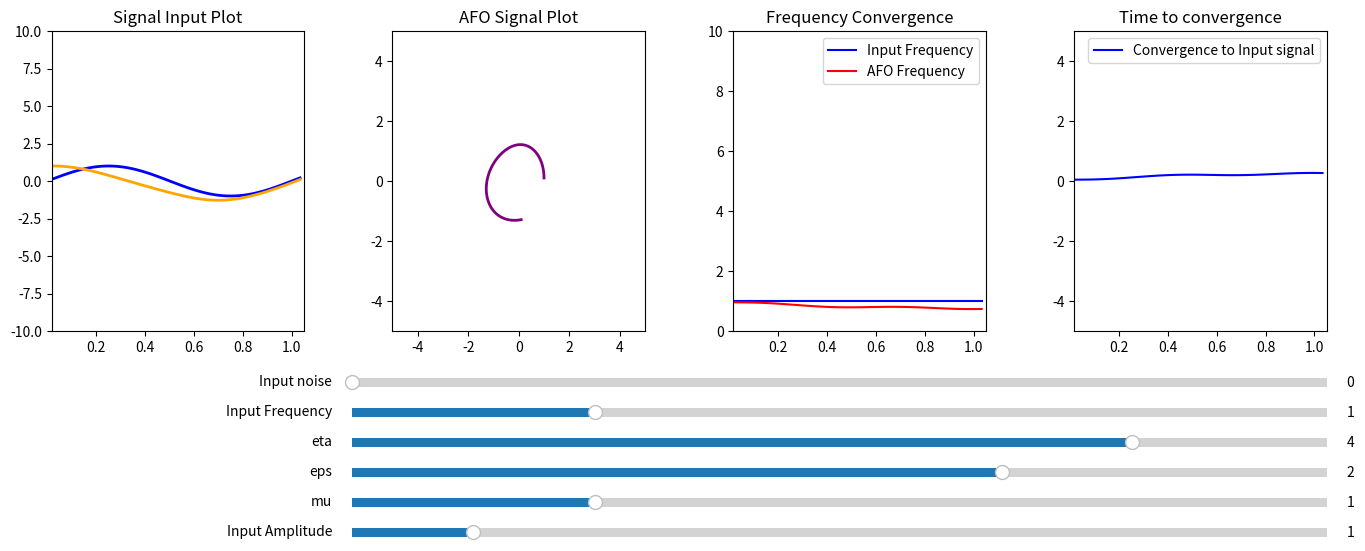

Recreate this plot in Python. (Note: this script raises an exception after producing the figure.)
import numpy as np
import matplotlib.pyplot as plt
from matplotlib.widgets import Button, Slider
from collections import deque
from matplotlib.animation import FuncAnimation

#Initial Inputs
sampling_frequency=60
dt=1/sampling_frequency
init_mu=1
init_eps=2.0
init_eta=4.0
init_frequency=1.0
init_amplitude=1.0
init_noise=0.05
t=0


#AFO state Variables

x_state,y_state,omega_state = 1, 0, 6.0

#Signal Input
def f(t,amplitude,frequency,noise):
    return amplitude*np.sin(2*np.pi*frequency*t)+np.random.normal(0,noise)


fig, (ax1,ax2,ax3,ax4) = plt.subplots(nrows=1,ncols=4,figsize=(15,6))

plt.subplots_adjust(
    left=0.05,    # left edge of plots (0=figure left edge)
    right=0.9,   # right edge of plots — everything right of 0.75 is empty margin
    top=0.90,     # top edge
    bottom=0.4,  # bottom edge — leaves room for sliders below
    wspace=0.35   # horizontal space *between* subplots
)

#Parameterized Function 

def step_afo(signal,omega0,x0,y0,eps,mu,eta):
    r=np.sqrt(x0**2 +y0**2) + 1e-9
    xdot=(mu-np.square(r))*x0 - omega0 * y0 + eps*signal
    ydot=(mu-np.square(r))*y0 + omega0 * x0
    omegadot= -eta*signal*y0/r

    x_new=xdot*dt+x0
    y_new=ydot*dt+y0

    omega = np.clip(omega0 + omegadot * dt, 0.3, 10.0)

    phase = (np.arctan2(y_new,x_new) + np.pi)/(2*np.pi)

    return phase, x_new, y_new, omega




#Plots
time_history = deque(maxlen=500)
sig_buf = deque(maxlen=500)
afo_buf_x = deque(maxlen=500)
afo_buf_y = deque(maxlen=500)
signal_freq_buf=deque(maxlen=500)
afo_freq_buf=deque(maxlen=500)
convergence=deque(maxlen=500)


signal_line, = ax1.plot([],[],lw=2,color='Blue')
afo_line, =ax1.plot([],[],lw=2,color='Orange')
ax1.set_ylim(-4,4)
ax1.set_title('Signal Input Plot')


afo, = ax2.plot([],[],lw=2,color='Purple')
ax2.set_xlim(-5 ,5) 
ax2.set_ylim(-3,3)
ax2.set_title('AFO Signal Plot')


input_freq, = ax3.plot([],[],color="Blue",label="Input Frequency")
afo_freq, = ax3.plot([],[],color="Red",label="AFO Frequency")
ax3.legend(loc="upper right")
ax3.set_ylim(0,6)
ax3.set_title('Frequency Convergence')

variance, = ax4.plot([],[],color='Blue',label="Convergence to Input signal")
ax4.legend(loc='upper right')
ax4.set_ylim(0,6)
ax4.set_title('Time to convergence')





#Sliders 
ax_amp = fig.add_axes([0.25, 0.05, 0.65, 0.03])
ax_mu=fig.add_axes([0.25, 0.1, 0.65, 0.03])
ax_eps=fig.add_axes([0.25, 0.15, 0.65, 0.03])
ax_eta=fig.add_axes([0.25, 0.2, 0.65, 0.03])
ax_freq = fig.add_axes([0.25, 0.25, 0.65, 0.03])
ax_noise=fig.add_axes([0.25, 0.3, 0.65, 0.03])


amp_slider   = Slider(ax=ax_amp,   label='Input Amplitude',   valmin=0, valmax=8.0, valstep=0.1, valinit=init_amplitude)
mu_slider    = Slider(ax=ax_mu,    label='mu',                valmin=0, valmax=4.0, valstep=0.1, valinit=init_mu)
eps_slider   = Slider(ax=ax_eps,   label='eps',               valmin=0, valmax=3.0, valstep=0.1, valinit=init_eps)
eta_slider   = Slider(ax=ax_eta,   label='eta',               valmin=0, valmax=5.0, valstep=0.05,valinit=init_eta)
freq_slider  = Slider(ax=ax_freq,  label='Input Frequency',   valmin=0, valmax=4.0, valstep=0.1, valinit=init_frequency)
noise_slider = Slider(ax=ax_noise, label='Input noise',       valmin=0, valmax=3.0, valstep=0.1, valinit=init_noise)


#Animation

def update_animation(frame):
    global x_state, y_state, omega_state, t
    t+=dt
    time_history.append(t)

    current_amp= amp_slider.val
    current_mu = mu_slider.val
    current_eps = eps_slider.val
    current_eta = eta_slider.val
    current_freq = freq_slider.val
    current_noise = noise_slider.val

    sig_input = f(t,current_amp,current_freq,current_noise)
    sig_buf.append(sig_input)


    phase, x_state, y_state, omega_state = step_afo(sig_input,omega_state,x_state,y_state,current_eps,current_mu,current_eta)
    afo_buf_x.append(x_state)
    afo_buf_y.append(y_state)
    afo.set_data(afo_buf_x,afo_buf_y)

    signal_freq_buf.append(current_freq)
    afo_freq_buf.append(omega_state/(2*np.pi))

    convergence.append(current_freq - (omega_state/(2*np.pi)))

    input_freq.set_data(time_history,signal_freq_buf)
    afo_freq.set_data(time_history, afo_freq_buf)
    signal_line.set_data(time_history,sig_buf)
    afo_line.set_data(time_history,afo_buf_x)
    variance.set_data(time_history,convergence)


    ax1.set_xlim(time_history[0],time_history[-1]+dt)
    ax1.set_ylim(-10,10)

    ax2.set_xlim(-5,5)
    ax2.set_ylim(-5,5)

    ax3.set_xlim(time_history[0],time_history[-1]+dt)
    ax3.set_ylim(0,10)
    
    ax4.set_xlim(time_history[0],time_history[-1]+dt)
    ax4.set_ylim(-5,5)
    

ani = FuncAnimation(fig, update_animation, interval=10, blit=False, cache_frame_data=False,save_count=900)
ani.save('afo_animation.mp4', writer='ffmpeg', fps=30, dpi=150)
plt.show()


        



   
